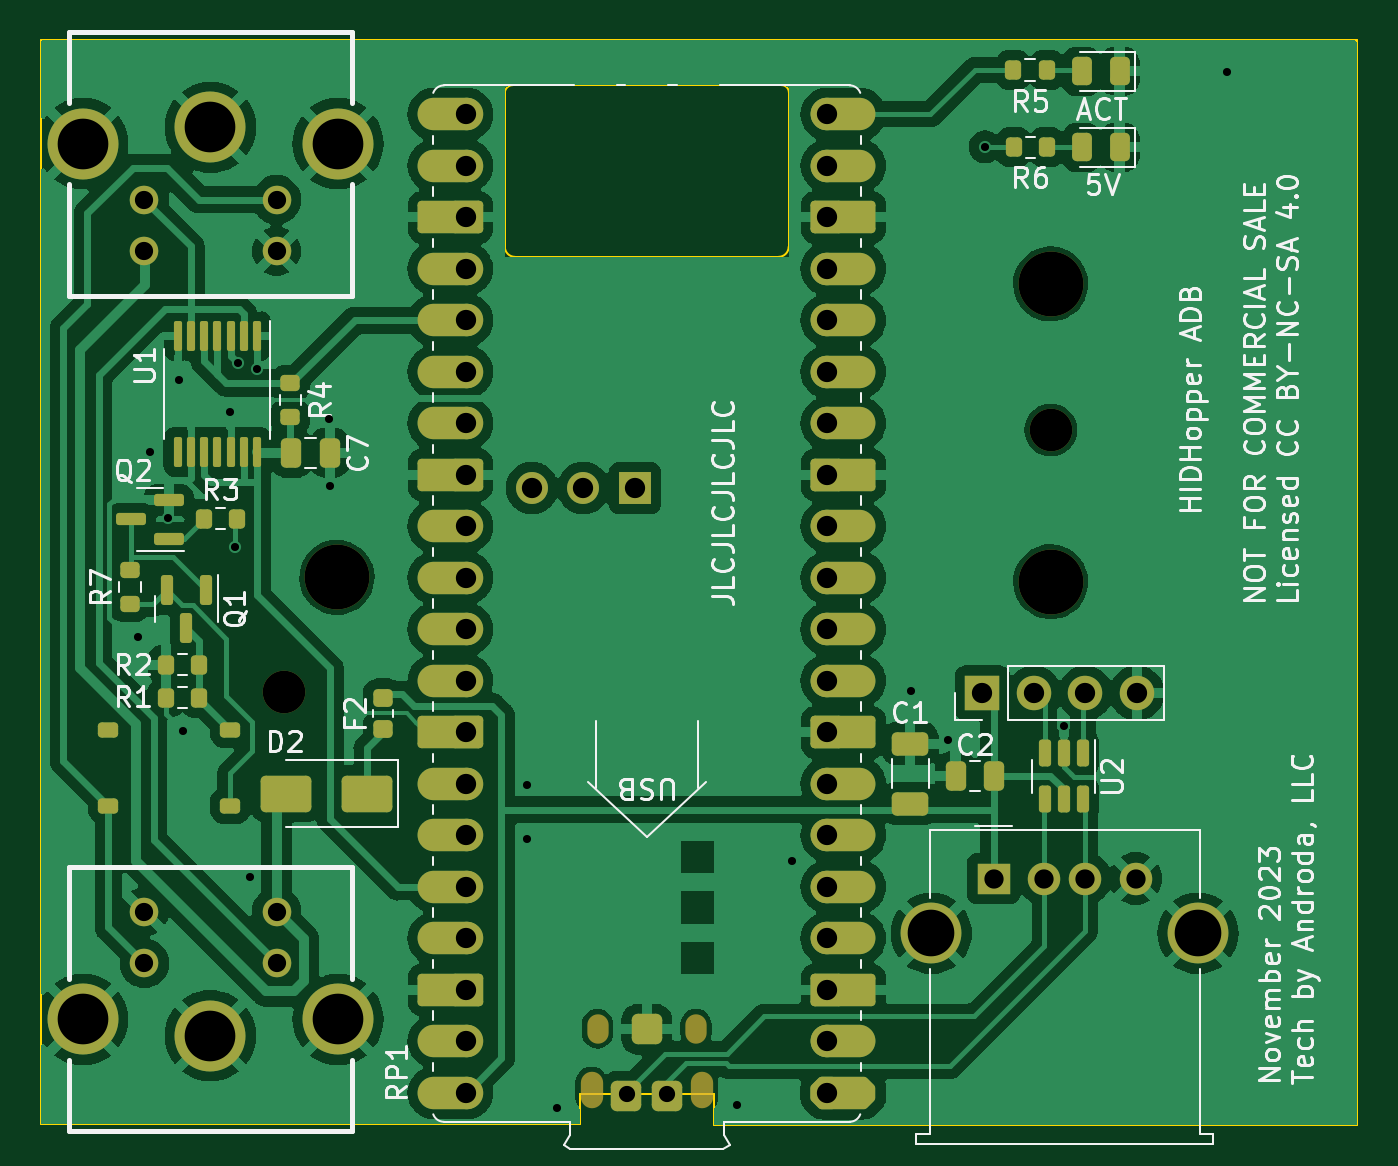
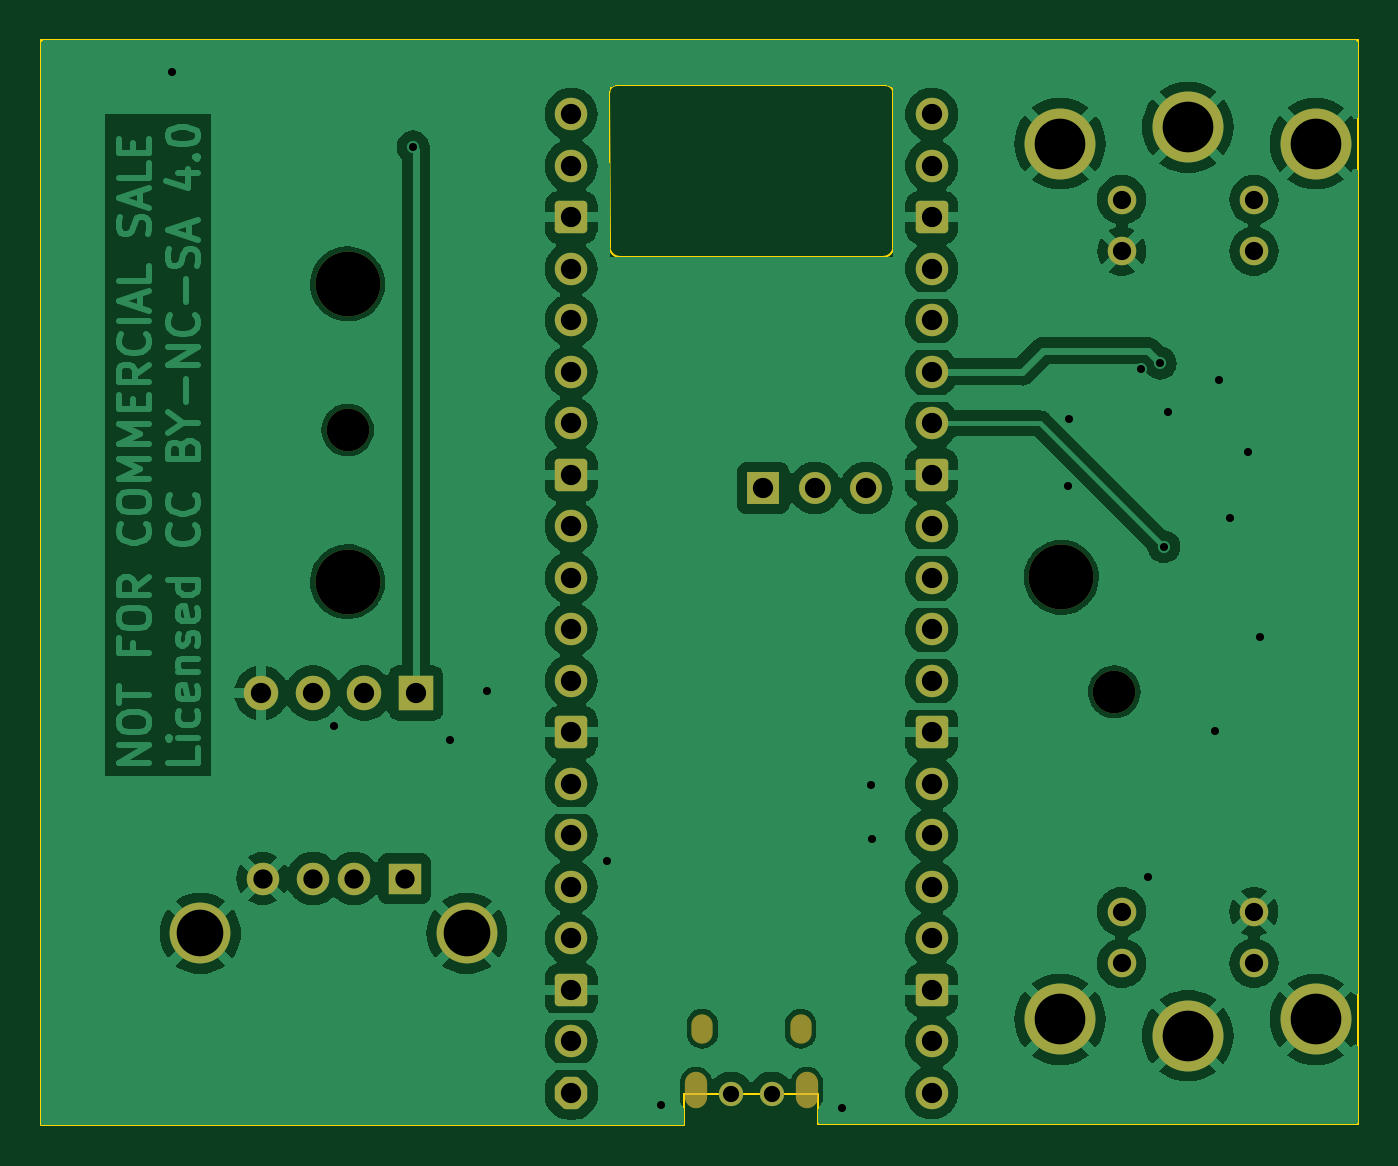
Circuit board: 11 layer files. Board 64.9 x 53.5 mm.
- bottom_copper: HIDHopper_ADB-B_Cu.gbr (151281 bytes)
- bottom_mask: HIDHopper_ADB-B_Mask.gbr (5022 bytes)
- paste: HIDHopper_ADB-B_Paste.gbr (500 bytes)
- bottom_silk: HIDHopper_ADB-B_Silkscreen.gbr (501 bytes)
- outline: HIDHopper_ADB-Edge_Cuts.gbr (1460 bytes)
- top_copper: HIDHopper_ADB-F_Cu.gbr (178603 bytes)
- top_mask: HIDHopper_ADB-F_Mask.gbr (11302 bytes)
- paste: HIDHopper_ADB-F_Paste.gbr (4494 bytes)
- top_silk: HIDHopper_ADB-F_Silkscreen.gbr (71483 bytes)
- drill: HIDHopper_ADB-NPTH.drl (854 bytes)
- drill: HIDHopper_ADB-PTH.drl (2186 bytes)

=== bottom_copper: HIDHopper_ADB-B_Cu.gbr (151281 bytes, source omitted) ===
=== bottom_mask: HIDHopper_ADB-B_Mask.gbr ===
%TF.GenerationSoftware,KiCad,Pcbnew,7.0.10-7.0.10~ubuntu22.04.1*%
%TF.CreationDate,2024-01-12T08:07:30-07:00*%
%TF.ProjectId,HIDHopper_ADB,48494448-6f70-4706-9572-5f4144422e6b,rev?*%
%TF.SameCoordinates,Original*%
%TF.FileFunction,Soldermask,Bot*%
%TF.FilePolarity,Negative*%
%FSLAX46Y46*%
G04 Gerber Fmt 4.6, Leading zero omitted, Abs format (unit mm)*
G04 Created by KiCad (PCBNEW 7.0.10-7.0.10~ubuntu22.04.1) date 2024-01-12 08:07:30*
%MOMM*%
%LPD*%
G01*
G04 APERTURE LIST*
G04 Aperture macros list*
%AMRoundRect*
0 Rectangle with rounded corners*
0 $1 Rounding radius*
0 $2 $3 $4 $5 $6 $7 $8 $9 X,Y pos of 4 corners*
0 Add a 4 corners polygon primitive as box body*
4,1,4,$2,$3,$4,$5,$6,$7,$8,$9,$2,$3,0*
0 Add four circle primitives for the rounded corners*
1,1,$1+$1,$2,$3*
1,1,$1+$1,$4,$5*
1,1,$1+$1,$6,$7*
1,1,$1+$1,$8,$9*
0 Add four rect primitives between the rounded corners*
20,1,$1+$1,$2,$3,$4,$5,0*
20,1,$1+$1,$4,$5,$6,$7,0*
20,1,$1+$1,$6,$7,$8,$9,0*
20,1,$1+$1,$8,$9,$2,$3,0*%
%AMFreePoly0*
4,1,58,0.281242,0.792533,0.314585,0.788777,0.324216,0.782725,0.335306,0.780194,0.361541,0.759271,0.389950,0.741421,0.741421,0.389950,0.759271,0.361541,0.780194,0.335306,0.782725,0.324216,0.788777,0.314585,0.792533,0.281242,0.800000,0.248529,0.800000,-0.248529,0.792533,-0.281242,0.788777,-0.314585,0.782725,-0.324216,0.780194,-0.335306,0.759271,-0.361541,0.741421,-0.389950,
0.389950,-0.741421,0.361541,-0.759271,0.335306,-0.780194,0.324216,-0.782725,0.314585,-0.788777,0.281242,-0.792533,0.248529,-0.800000,0.000000,-0.800000,-0.248529,-0.800000,-0.281242,-0.792533,-0.314585,-0.788777,-0.324216,-0.782725,-0.335306,-0.780194,-0.361541,-0.759271,-0.389950,-0.741421,-0.741421,-0.389950,-0.759271,-0.361541,-0.780194,-0.335306,-0.782725,-0.324216,-0.788777,-0.314585,
-0.792533,-0.281242,-0.800000,-0.248529,-0.800000,0.248529,-0.792533,0.281242,-0.788777,0.314585,-0.782725,0.324216,-0.780194,0.335306,-0.759271,0.361541,-0.741421,0.389950,-0.389950,0.741421,-0.361541,0.759271,-0.335306,0.780194,-0.324216,0.782725,-0.314585,0.788777,-0.281242,0.792533,-0.248529,0.800000,0.248529,0.800000,0.281242,0.792533,0.281242,0.792533,$1*%
G04 Aperture macros list end*
%ADD10C,1.410000*%
%ADD11C,3.500000*%
%ADD12C,3.200000*%
%ADD13C,2.100000*%
%ADD14O,1.100000X1.800000*%
%ADD15O,1.050000X1.450000*%
%ADD16FreePoly0,180.000000*%
%ADD17C,1.600000*%
%ADD18RoundRect,0.200000X0.600000X0.600000X-0.600000X0.600000X-0.600000X-0.600000X0.600000X-0.600000X0*%
%ADD19R,1.574800X1.574800*%
%ADD20C,1.574800*%
%ADD21C,1.200000*%
%ADD22R,1.600000X1.500000*%
%ADD23C,3.000000*%
%ADD24R,1.700000X1.700000*%
%ADD25O,1.700000X1.700000*%
G04 APERTURE END LIST*
D10*
%TO.C,J3*%
X139300000Y-109280000D03*
X145820000Y-109280000D03*
X139300000Y-106740000D03*
X145820000Y-106740000D03*
D11*
X136260000Y-112050000D03*
X142560000Y-112850000D03*
X148860000Y-112050000D03*
%TD*%
D10*
%TO.C,J6*%
X145820000Y-71620000D03*
X139300000Y-71620000D03*
X145820000Y-74160000D03*
X139300000Y-74160000D03*
D11*
X148860000Y-68850000D03*
X142560000Y-68050000D03*
X136260000Y-68850000D03*
%TD*%
D12*
%TO.C,H3*%
X184000000Y-90460000D03*
%TD*%
D13*
%TO.C,REF\u002A\u002A*%
X146180000Y-95890000D03*
%TD*%
D14*
%TO.C,RP1*%
X166805000Y-115540000D03*
D15*
X166505000Y-112510000D03*
X161655000Y-112510000D03*
D14*
X161355000Y-115540000D03*
D16*
X172970000Y-115670000D03*
D17*
X172970000Y-113130000D03*
D18*
X172970000Y-110590000D03*
D17*
X172970000Y-108050000D03*
X172970000Y-105510000D03*
X172970000Y-102970000D03*
X172970000Y-100430000D03*
D18*
X172970000Y-97890000D03*
D17*
X172970000Y-95350000D03*
X172970000Y-92810000D03*
X172970000Y-90270000D03*
X172970000Y-87730000D03*
D18*
X172970000Y-85190000D03*
D17*
X172970000Y-82650000D03*
X172970000Y-80110000D03*
X172970000Y-77570000D03*
X172970000Y-75030000D03*
D18*
X172970000Y-72490000D03*
D17*
X172970000Y-69950000D03*
X172970000Y-67410000D03*
X155190000Y-67410000D03*
X155190000Y-69950000D03*
D18*
X155190000Y-72490000D03*
D17*
X155190000Y-75030000D03*
X155190000Y-77570000D03*
X155190000Y-80110000D03*
X155190000Y-82650000D03*
D18*
X155190000Y-85190000D03*
D17*
X155190000Y-87730000D03*
X155190000Y-90270000D03*
X155190000Y-92810000D03*
X155190000Y-95350000D03*
D18*
X155190000Y-97890000D03*
D17*
X155190000Y-100430000D03*
X155190000Y-102970000D03*
X155190000Y-105510000D03*
X155190000Y-108050000D03*
D18*
X155190000Y-110590000D03*
D17*
X155190000Y-113130000D03*
X155190000Y-115670000D03*
D19*
X163495800Y-85840000D03*
D20*
X160955800Y-85840000D03*
X158415800Y-85840000D03*
D21*
X163090000Y-115730000D03*
X165090000Y-115730000D03*
%TD*%
D12*
%TO.C,H2*%
X148800000Y-90250000D03*
%TD*%
D13*
%TO.C,REF\u002A\u002A*%
X184000000Y-82980000D03*
%TD*%
D12*
%TO.C,H1*%
X184000000Y-75770000D03*
%TD*%
D22*
%TO.C,J10*%
X181190000Y-105100000D03*
D17*
X183690000Y-105100000D03*
X185690000Y-105100000D03*
X188190000Y-105100000D03*
D23*
X178120000Y-107810000D03*
X191260000Y-107810000D03*
%TD*%
D24*
%TO.C,J1*%
X180630000Y-95950000D03*
D25*
X183170000Y-95950000D03*
X185710000Y-95950000D03*
X188250000Y-95950000D03*
%TD*%
M02*

=== paste: HIDHopper_ADB-B_Paste.gbr ===
%TF.GenerationSoftware,KiCad,Pcbnew,7.0.10-7.0.10~ubuntu22.04.1*%
%TF.CreationDate,2024-01-12T08:07:30-07:00*%
%TF.ProjectId,HIDHopper_ADB,48494448-6f70-4706-9572-5f4144422e6b,rev?*%
%TF.SameCoordinates,Original*%
%TF.FileFunction,Paste,Bot*%
%TF.FilePolarity,Positive*%
%FSLAX46Y46*%
G04 Gerber Fmt 4.6, Leading zero omitted, Abs format (unit mm)*
G04 Created by KiCad (PCBNEW 7.0.10-7.0.10~ubuntu22.04.1) date 2024-01-12 08:07:30*
%MOMM*%
%LPD*%
G01*
G04 APERTURE LIST*
G04 APERTURE END LIST*
M02*

=== bottom_silk: HIDHopper_ADB-B_Silkscreen.gbr ===
%TF.GenerationSoftware,KiCad,Pcbnew,7.0.10-7.0.10~ubuntu22.04.1*%
%TF.CreationDate,2024-01-12T08:07:30-07:00*%
%TF.ProjectId,HIDHopper_ADB,48494448-6f70-4706-9572-5f4144422e6b,rev?*%
%TF.SameCoordinates,Original*%
%TF.FileFunction,Legend,Bot*%
%TF.FilePolarity,Positive*%
%FSLAX46Y46*%
G04 Gerber Fmt 4.6, Leading zero omitted, Abs format (unit mm)*
G04 Created by KiCad (PCBNEW 7.0.10-7.0.10~ubuntu22.04.1) date 2024-01-12 08:07:30*
%MOMM*%
%LPD*%
G01*
G04 APERTURE LIST*
G04 APERTURE END LIST*
M02*

=== outline: HIDHopper_ADB-Edge_Cuts.gbr ===
%TF.GenerationSoftware,KiCad,Pcbnew,7.0.10-7.0.10~ubuntu22.04.1*%
%TF.CreationDate,2024-01-12T08:07:30-07:00*%
%TF.ProjectId,HIDHopper_ADB,48494448-6f70-4706-9572-5f4144422e6b,rev?*%
%TF.SameCoordinates,Original*%
%TF.FileFunction,Profile,NP*%
%FSLAX46Y46*%
G04 Gerber Fmt 4.6, Leading zero omitted, Abs format (unit mm)*
G04 Created by KiCad (PCBNEW 7.0.10-7.0.10~ubuntu22.04.1) date 2024-01-12 08:07:30*
%MOMM*%
%LPD*%
G01*
G04 APERTURE LIST*
%TA.AperFunction,Profile*%
%ADD10C,0.100000*%
%TD*%
G04 APERTURE END LIST*
D10*
X134180000Y-117230000D02*
X160790000Y-117230000D01*
X134180000Y-63750000D02*
X199130000Y-63750000D01*
X199130000Y-117280000D02*
X199130000Y-63750000D01*
X167390000Y-117280000D02*
X199130000Y-117280000D01*
X134180000Y-117230000D02*
X134180000Y-63750000D01*
%TO.C,RP1*%
X171090000Y-66330000D02*
X171080000Y-73940000D01*
X170580000Y-74440000D02*
X157580000Y-74440000D01*
X167390000Y-115730000D02*
X167390000Y-117280000D01*
X167390000Y-115730000D02*
X160790000Y-115730000D01*
X160790000Y-115730000D02*
X160790000Y-117230000D01*
X157473731Y-65969417D02*
X170724641Y-65969417D01*
X157080000Y-73940000D02*
X157080000Y-66330000D01*
X170580000Y-74440000D02*
G75*
G03*
X171080000Y-73940000I-1J500001D01*
G01*
X171090000Y-66329999D02*
G75*
G03*
X170724641Y-65969417I-360611J2D01*
G01*
X157080000Y-73940000D02*
G75*
G03*
X157580000Y-74440000I500000J0D01*
G01*
X157473731Y-65969417D02*
G75*
G03*
X157080000Y-66330000I-1J-395253D01*
G01*
%TD*%
M02*

=== top_copper: HIDHopper_ADB-F_Cu.gbr (178603 bytes, source omitted) ===
=== top_mask: HIDHopper_ADB-F_Mask.gbr (11302 bytes, source omitted) ===
=== paste: HIDHopper_ADB-F_Paste.gbr ===
%TF.GenerationSoftware,KiCad,Pcbnew,7.0.10-7.0.10~ubuntu22.04.1*%
%TF.CreationDate,2024-01-12T08:07:30-07:00*%
%TF.ProjectId,HIDHopper_ADB,48494448-6f70-4706-9572-5f4144422e6b,rev?*%
%TF.SameCoordinates,Original*%
%TF.FileFunction,Paste,Top*%
%TF.FilePolarity,Positive*%
%FSLAX46Y46*%
G04 Gerber Fmt 4.6, Leading zero omitted, Abs format (unit mm)*
G04 Created by KiCad (PCBNEW 7.0.10-7.0.10~ubuntu22.04.1) date 2024-01-12 08:07:30*
%MOMM*%
%LPD*%
G01*
G04 APERTURE LIST*
G04 Aperture macros list*
%AMRoundRect*
0 Rectangle with rounded corners*
0 $1 Rounding radius*
0 $2 $3 $4 $5 $6 $7 $8 $9 X,Y pos of 4 corners*
0 Add a 4 corners polygon primitive as box body*
4,1,4,$2,$3,$4,$5,$6,$7,$8,$9,$2,$3,0*
0 Add four circle primitives for the rounded corners*
1,1,$1+$1,$2,$3*
1,1,$1+$1,$4,$5*
1,1,$1+$1,$6,$7*
1,1,$1+$1,$8,$9*
0 Add four rect primitives between the rounded corners*
20,1,$1+$1,$2,$3,$4,$5,0*
20,1,$1+$1,$4,$5,$6,$7,0*
20,1,$1+$1,$6,$7,$8,$9,0*
20,1,$1+$1,$8,$9,$2,$3,0*%
G04 Aperture macros list end*
%ADD10RoundRect,0.218750X-0.256250X0.218750X-0.256250X-0.218750X0.256250X-0.218750X0.256250X0.218750X0*%
%ADD11RoundRect,0.250000X1.000000X0.650000X-1.000000X0.650000X-1.000000X-0.650000X1.000000X-0.650000X0*%
%ADD12RoundRect,0.150000X-0.150000X0.587500X-0.150000X-0.587500X0.150000X-0.587500X0.150000X0.587500X0*%
%ADD13RoundRect,0.200000X-0.200000X-0.275000X0.200000X-0.275000X0.200000X0.275000X-0.200000X0.275000X0*%
%ADD14RoundRect,0.250000X0.650000X-0.325000X0.650000X0.325000X-0.650000X0.325000X-0.650000X-0.325000X0*%
%ADD15RoundRect,0.243750X0.243750X0.456250X-0.243750X0.456250X-0.243750X-0.456250X0.243750X-0.456250X0*%
%ADD16RoundRect,0.200000X0.275000X-0.200000X0.275000X0.200000X-0.275000X0.200000X-0.275000X-0.200000X0*%
%ADD17RoundRect,0.150000X0.587500X0.150000X-0.587500X0.150000X-0.587500X-0.150000X0.587500X-0.150000X0*%
%ADD18RoundRect,0.200000X-0.275000X0.200000X-0.275000X-0.200000X0.275000X-0.200000X0.275000X0.200000X0*%
%ADD19RoundRect,0.200000X0.200000X0.275000X-0.200000X0.275000X-0.200000X-0.275000X0.200000X-0.275000X0*%
%ADD20RoundRect,0.250000X0.250000X0.475000X-0.250000X0.475000X-0.250000X-0.475000X0.250000X-0.475000X0*%
%ADD21RoundRect,0.187500X0.312500X0.187500X-0.312500X0.187500X-0.312500X-0.187500X0.312500X-0.187500X0*%
%ADD22RoundRect,0.100000X-0.100000X0.637500X-0.100000X-0.637500X0.100000X-0.637500X0.100000X0.637500X0*%
%ADD23RoundRect,0.250000X-0.250000X-0.475000X0.250000X-0.475000X0.250000X0.475000X-0.250000X0.475000X0*%
%ADD24RoundRect,0.150000X-0.150000X0.512500X-0.150000X-0.512500X0.150000X-0.512500X0.150000X0.512500X0*%
G04 APERTURE END LIST*
D10*
%TO.C,F2*%
X151070000Y-96172500D03*
X151070000Y-97747500D03*
%TD*%
D11*
%TO.C,D2*%
X150290000Y-100920000D03*
X146290000Y-100920000D03*
%TD*%
D12*
%TO.C,Q1*%
X142320000Y-90865000D03*
X140420000Y-90865000D03*
X141370000Y-92740000D03*
%TD*%
D13*
%TO.C,R3*%
X142235000Y-87360000D03*
X143885000Y-87360000D03*
%TD*%
D14*
%TO.C,C1*%
X177070000Y-101400000D03*
X177070000Y-98450000D03*
%TD*%
D15*
%TO.C,D1*%
X187397500Y-65290000D03*
X185522500Y-65290000D03*
%TD*%
D16*
%TO.C,R7*%
X138590000Y-91555000D03*
X138590000Y-89905000D03*
%TD*%
D17*
%TO.C,Q2*%
X140505000Y-88340000D03*
X140505000Y-86440000D03*
X138630000Y-87390000D03*
%TD*%
D18*
%TO.C,R4*%
X146500000Y-80682500D03*
X146500000Y-82332500D03*
%TD*%
D13*
%TO.C,R6*%
X182175000Y-69030000D03*
X183825000Y-69030000D03*
%TD*%
D19*
%TO.C,R1*%
X142010000Y-96190000D03*
X140360000Y-96190000D03*
%TD*%
D20*
%TO.C,C2*%
X181210000Y-100060000D03*
X179310000Y-100060000D03*
%TD*%
D21*
%TO.C,SW1*%
X143530000Y-101515000D03*
X137530000Y-101515000D03*
X143530000Y-97765000D03*
X137530000Y-97765000D03*
%TD*%
D13*
%TO.C,R2*%
X140360000Y-94550000D03*
X142010000Y-94550000D03*
%TD*%
%TO.C,R5*%
X182165000Y-65220000D03*
X183815000Y-65220000D03*
%TD*%
D22*
%TO.C,U1*%
X144850000Y-78340000D03*
X144200000Y-78340000D03*
X143550000Y-78340000D03*
X142900000Y-78340000D03*
X142250000Y-78340000D03*
X141600000Y-78340000D03*
X140950000Y-78340000D03*
X140950000Y-84065000D03*
X141600000Y-84065000D03*
X142250000Y-84065000D03*
X142900000Y-84065000D03*
X143550000Y-84065000D03*
X144200000Y-84065000D03*
X144850000Y-84065000D03*
%TD*%
D23*
%TO.C,C7*%
X146550000Y-84102500D03*
X148450000Y-84102500D03*
%TD*%
D15*
%TO.C,D3*%
X187397500Y-69040000D03*
X185522500Y-69040000D03*
%TD*%
D24*
%TO.C,U2*%
X185600000Y-98922500D03*
X184650000Y-98922500D03*
X183700000Y-98922500D03*
X183700000Y-101197500D03*
X184650000Y-101197500D03*
X185600000Y-101197500D03*
%TD*%
M02*

=== top_silk: HIDHopper_ADB-F_Silkscreen.gbr (71483 bytes, source omitted) ===
=== drill: HIDHopper_ADB-NPTH.drl ===
M48
; DRILL file {KiCad 7.0.10-7.0.10~ubuntu22.04.1} date Fri 12 Jan 2024 08:07:31 AM MST
; FORMAT={-:-/ absolute / inch / decimal}
; #@! TF.CreationDate,2024-01-12T08:07:31-07:00
; #@! TF.GenerationSoftware,Kicad,Pcbnew,7.0.10-7.0.10~ubuntu22.04.1
; #@! TF.FileFunction,NonPlated,1,2,NPTH
FMAT,2
INCH
; #@! TA.AperFunction,NonPlated,NPTH,ComponentDrill
T1C0.0413
; #@! TA.AperFunction,NonPlated,NPTH,ComponentDrill
T2C0.0433
; #@! TA.AperFunction,NonPlated,NPTH,ComponentDrill
T3C0.0827
; #@! TA.AperFunction,NonPlated,NPTH,ComponentDrill
T4C0.1260
%
G90
G05
T3
X5.7551Y-3.7752
X7.2441Y-3.2669
T4
X5.8583Y-3.5531
X7.2441Y-2.9831
X7.2441Y-3.5614
T1
G00X6.3644Y-4.4374
M15
G01X6.3644Y-4.4217
M16
G05
G00X6.5553Y-4.4374
M15
G01X6.5553Y-4.4217
M16
G05
T2
G00X6.3526Y-4.5626
M15
G01X6.3526Y-4.535
M16
G05
G00X6.5671Y-4.5626
M15
G01X6.5671Y-4.535
M16
G05
M30

=== drill: HIDHopper_ADB-PTH.drl ===
M48
; DRILL file {KiCad 7.0.10-7.0.10~ubuntu22.04.1} date Fri 12 Jan 2024 08:07:31 AM MST
; FORMAT={-:-/ absolute / inch / decimal}
; #@! TF.CreationDate,2024-01-12T08:07:31-07:00
; #@! TF.GenerationSoftware,Kicad,Pcbnew,7.0.10-7.0.10~ubuntu22.04.1
; #@! TF.FileFunction,Plated,1,2,PTH
FMAT,2
INCH
; #@! TA.AperFunction,Plated,PTH,ViaDrill
T1C0.0157
; #@! TA.AperFunction,Plated,PTH,ComponentDrill
T2C0.0315
; #@! TA.AperFunction,Plated,PTH,ComponentDrill
T3C0.0354
; #@! TA.AperFunction,Plated,PTH,ComponentDrill
T4C0.0374
; #@! TA.AperFunction,Plated,PTH,ComponentDrill
T5C0.0394
; #@! TA.AperFunction,Plated,PTH,ComponentDrill
T6C0.0906
; #@! TA.AperFunction,Plated,PTH,ComponentDrill
T7C0.0984
%
G90
G05
T1
X5.472Y-3.6693
X5.4957Y-3.3102
X5.5311Y-3.4386
X5.5512Y-3.1705
X5.5591Y-3.8512
X5.6508Y-3.2311
X5.6594Y-3.4933
X5.6659Y-3.1373
X5.6894Y-4.1358
X5.7028Y-3.1493
X5.8437Y-3.2449
X5.8445Y-3.3748
X6.2264Y-4.0602
X6.2276Y-3.9567
X6.285Y-4.5843
X6.6346Y-4.5768
X6.7413Y-4.1028
X6.9724Y-3.774
X7.0457Y-3.8681
X7.1169Y-2.7173
X7.2697Y-3.8417
X7.5858Y-2.5717
T2
X6.4209Y-4.5563
X6.4996Y-4.5563
T3
X5.4843Y-2.8197
X5.4843Y-2.9197
X5.4843Y-4.2024
X5.4843Y-4.3024
X5.7409Y-2.8197
X5.7409Y-2.9197
X5.7409Y-4.2024
X5.7409Y-4.3024
T4
X7.1335Y-4.1378
X7.2319Y-4.1378
X7.3106Y-4.1378
X7.4091Y-4.1378
T5
X6.1098Y-2.6539
X6.1098Y-2.7539
X6.1098Y-2.8539
X6.1098Y-2.9539
X6.1098Y-3.0539
X6.1098Y-3.1539
X6.1098Y-3.2539
X6.1098Y-3.3539
X6.1098Y-3.4539
X6.1098Y-3.5539
X6.1098Y-3.6539
X6.1098Y-3.7539
X6.1098Y-3.8539
X6.1098Y-3.9539
X6.1098Y-4.0539
X6.1098Y-4.1539
X6.1098Y-4.2539
X6.1098Y-4.3539
X6.1098Y-4.4539
X6.1098Y-4.5539
X6.2368Y-3.3795
X6.3368Y-3.3795
X6.4368Y-3.3795
X6.8098Y-2.6539
X6.8098Y-2.7539
X6.8098Y-2.8539
X6.8098Y-2.9539
X6.8098Y-3.0539
X6.8098Y-3.1539
X6.8098Y-3.2539
X6.8098Y-3.3539
X6.8098Y-3.4539
X6.8098Y-3.5539
X6.8098Y-3.6539
X6.8098Y-3.7539
X6.8098Y-3.8539
X6.8098Y-3.9539
X6.8098Y-4.0539
X6.8098Y-4.1539
X6.8098Y-4.2539
X6.8098Y-4.3539
X6.8098Y-4.4539
X6.8098Y-4.5539
X7.1114Y-3.7776
X7.2114Y-3.7776
X7.3114Y-3.7776
X7.4114Y-3.7776
T6
X7.0126Y-4.2445
X7.5299Y-4.2445
T7
X5.3646Y-2.7106
X5.3646Y-4.4114
X5.6126Y-2.6791
X5.6126Y-4.4429
X5.8606Y-2.7106
X5.8606Y-4.4114
M30

